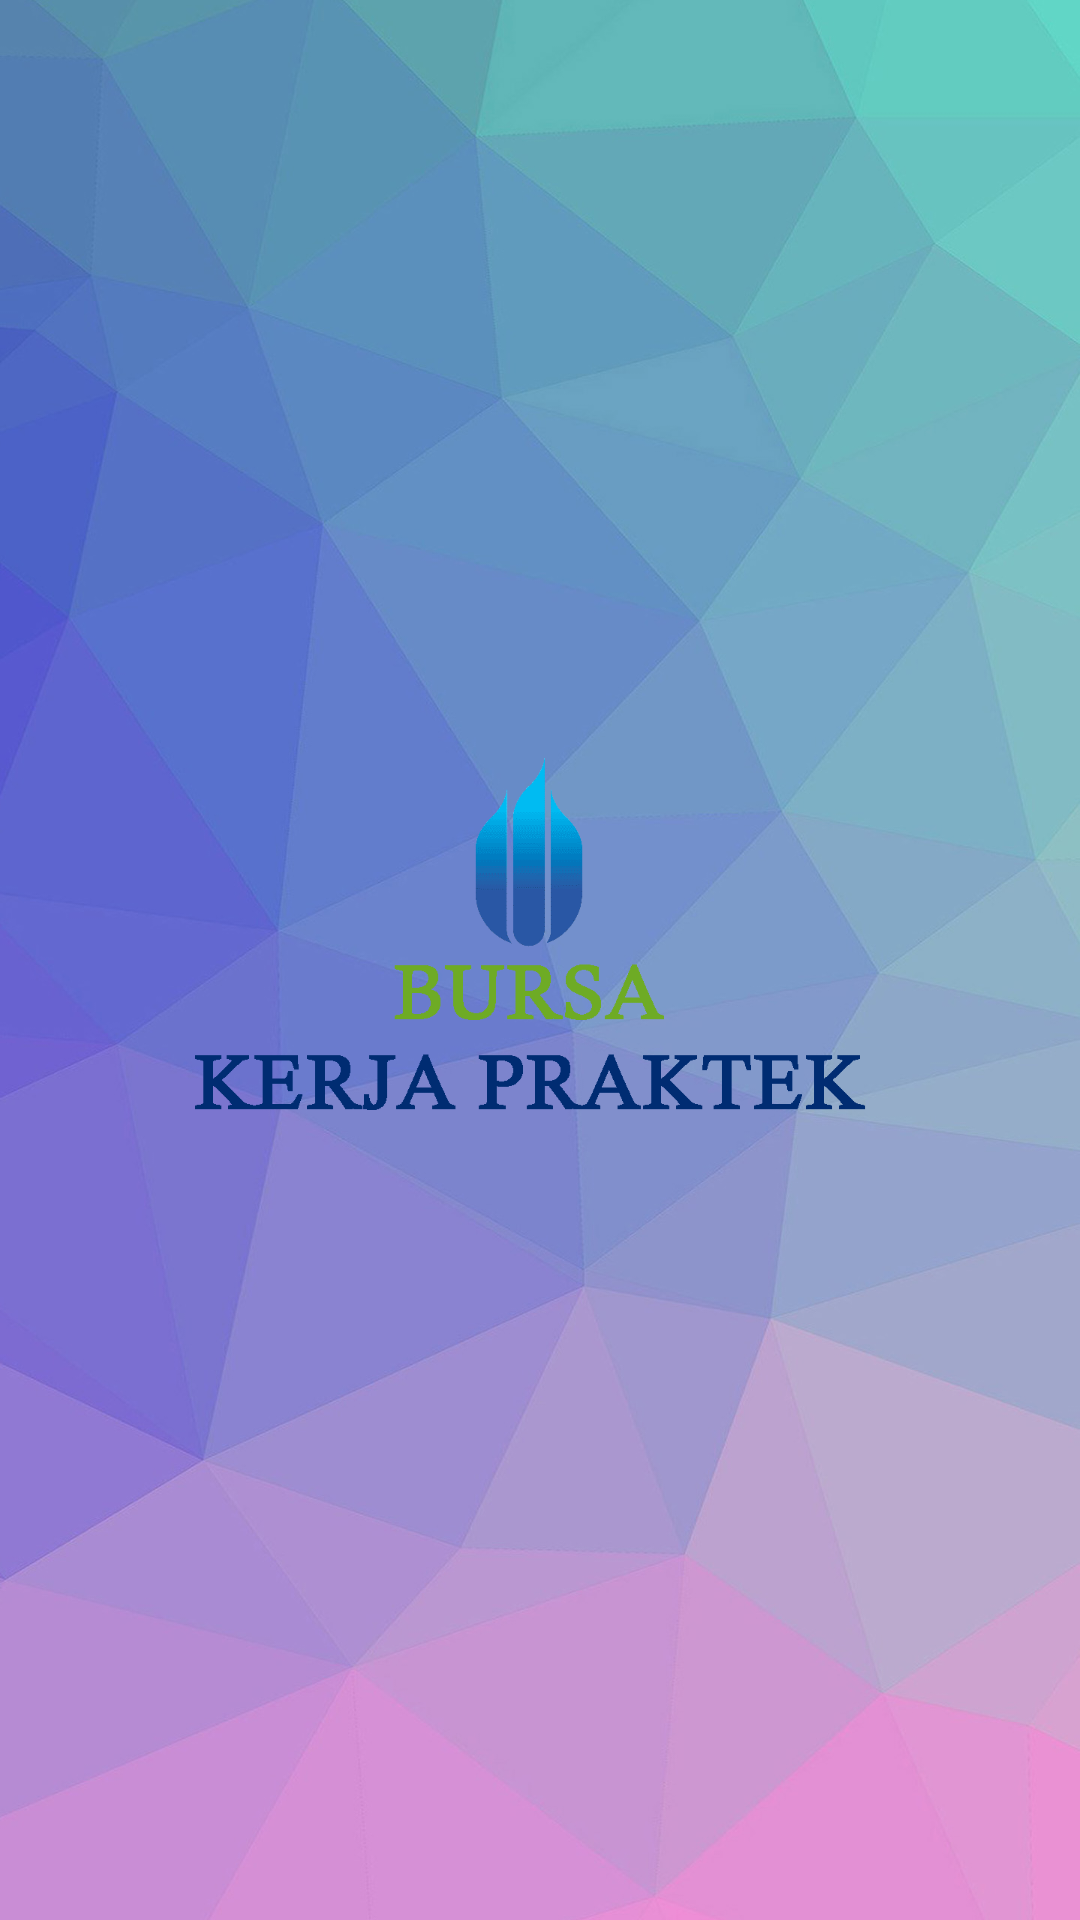

Here is an Android app screen rendered from its layout file. Give the layout XML and the strings, colors and styles it references.
<!-- AndroidManifest.xml: activity theme NoActionBar -->
<!-- res/layout/activity_main.xml -->
<?xml version="1.0" encoding="utf-8"?>
<LinearLayout
    xmlns:android="http://schemas.android.com/apk/res/android"
    xmlns:tools="http://schemas.android.com/tools"
    android:layout_width="match_parent"
    android:layout_height="match_parent"
    android:background="@drawable/background_image"
    tools:context=".MainActivity">

    <ImageView
        android:layout_width="wrap_content"
        android:layout_height="wrap_content"
        android:src="@drawable/app_logo"
        android:layout_gravity="center"/>

</LinearLayout>
<!-- resources referenced by this layout -->
<resources>
  <!-- drawable app_logo: png bitmap (drawable-mdpi, 256571 bytes) -->
  <!-- drawable background_image: jpg bitmap (drawable-xxxhdpi, 161577 bytes) -->
  <style name="NoActionBar" parent="Theme.AppCompat.Light.NoActionBar">
          
          <item name="colorPrimary">#FF4C62C6</item>
          <item name="colorPrimaryDark">#3d55ab</item>
          <item name="colorAccent">@color/md_black_1000</item>
      </style>
  <color name="md_black_1000">#000000</color>
</resources>
